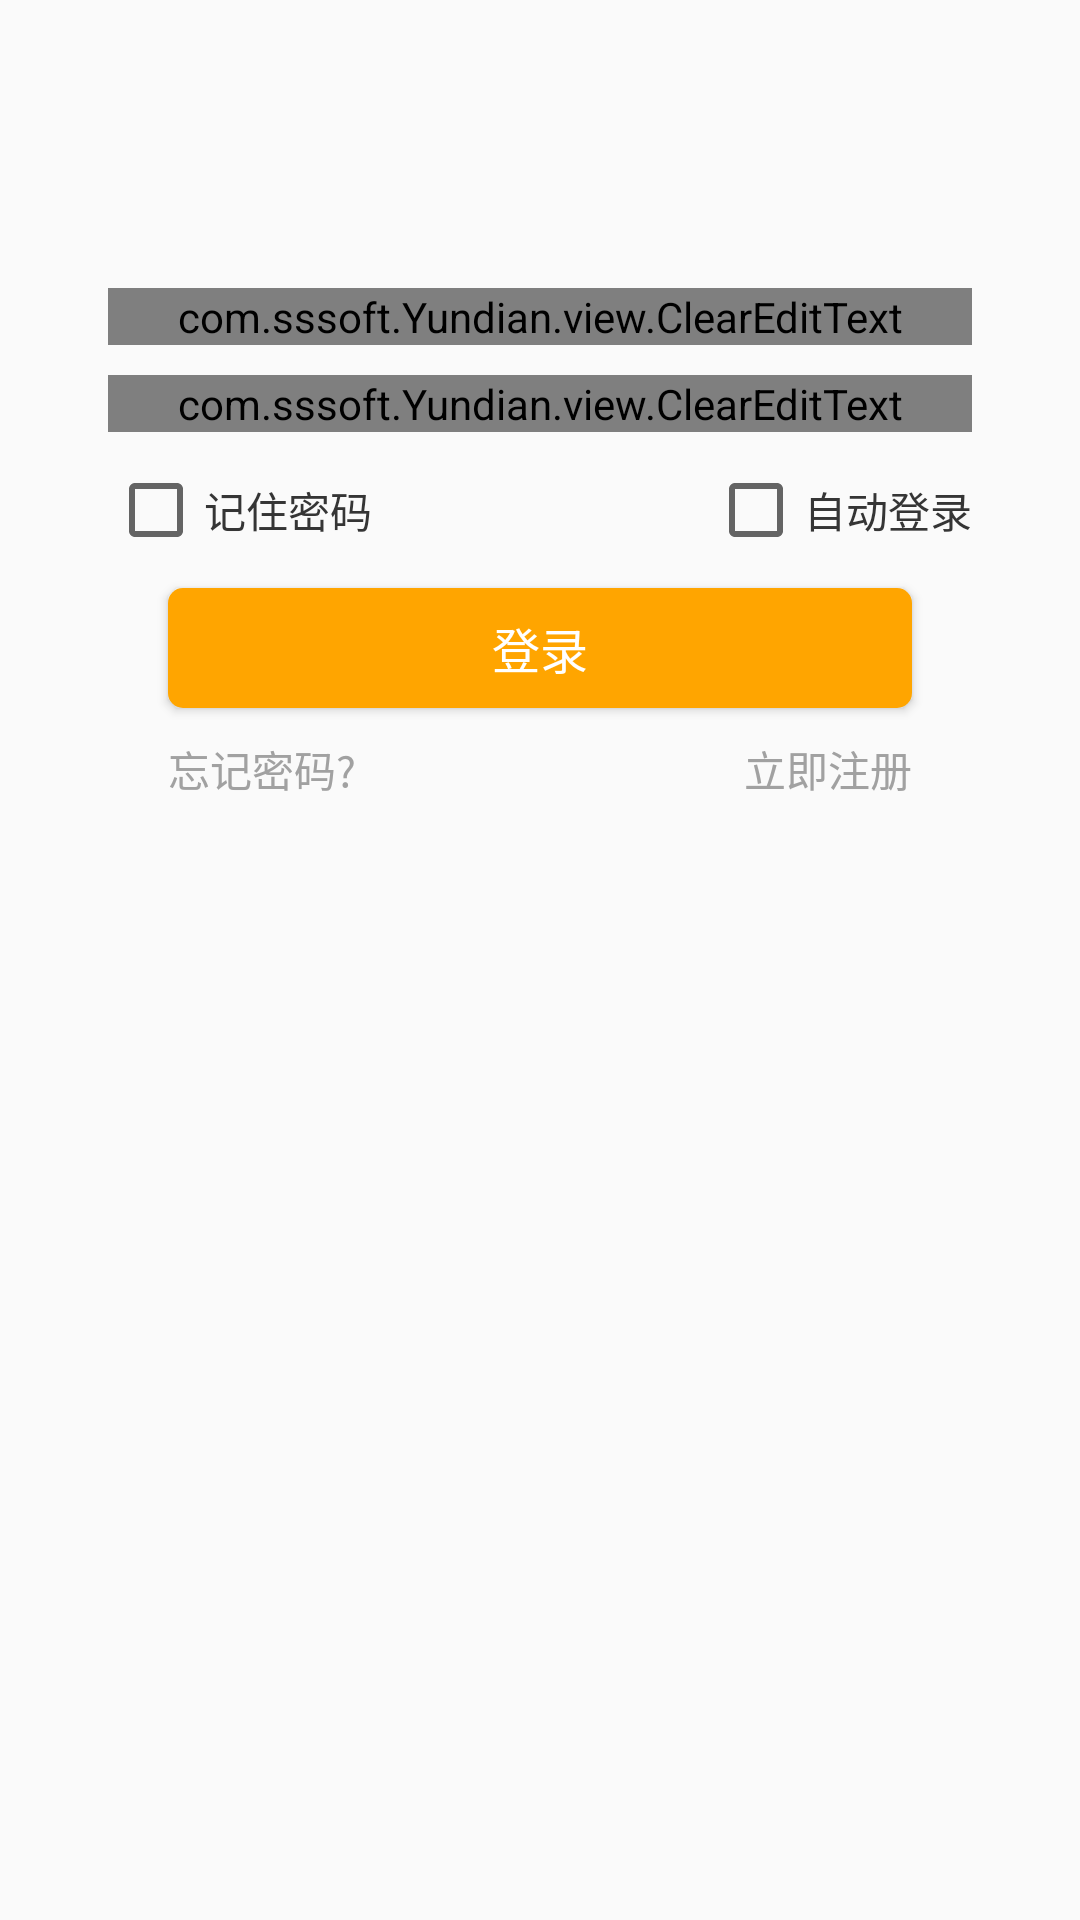

Layout XML and referenced resources for this Android screen:
<!-- AndroidManifest.xml: application theme AppTheme -->
<!-- res/layout/activity_login.xml -->
<RelativeLayout xmlns:android="http://schemas.android.com/apk/res/android"
    xmlns:tools="http://schemas.android.com/tools"
    android:id="@+id/login_root"
    android:layout_width="match_parent"
    android:layout_height="match_parent"
    android:paddingBottom="@dimen/activity_vertical_margin"
    android:paddingLeft="@dimen/activity_horizontal_margin"
    android:paddingRight="@dimen/activity_horizontal_margin"
    android:paddingTop="@dimen/activity_vertical_margin"
    tools:context="com.ra.market.LoginActivity" >

    


    

    <LinearLayout
        android:layout_width="match_parent"
        android:layout_height="wrap_content"
        android:layout_marginLeft="@dimen/UI_spacing20"
        android:layout_marginRight="@dimen/UI_spacing20"
        android:layout_marginTop="60dp"
        android:orientation="vertical" >

        

        <ImageView
            android:id="@+id/login_logo"
            android:layout_width="wrap_content"
            android:layout_height="wrap_content"
            android:layout_gravity="center"
            android:src="@drawable/silver_stone" />

        

        <com.sssoft.Yundian.view.ClearEditText
            android:id="@+id/et_phone_number"
            android:layout_width="match_parent"
            android:layout_height="wrap_content"
            android:layout_marginTop="@dimen/UI_spacing20"
            android:drawableLeft="@drawable/phone"
            android:drawablePadding="@dimen/UI_spacing10"
            android:hint="@string/login_phone"
            android:maxLength="11"
            android:numeric="integer"
            android:singleLine="true"
            android:textColor="@color/UI_text_black" />

        

        <com.sssoft.Yundian.view.ClearEditText
            android:id="@+id/et_Password"
            android:layout_width="match_parent"
            android:layout_height="wrap_content"
            android:layout_marginTop="@dimen/UI_spacing10"
            android:drawableLeft="@drawable/pwd"
            android:drawablePadding="@dimen/UI_spacing10"
            android:hint="@string/login_password"
            android:inputType="textPassword"
            android:maxLength="16"
            android:singleLine="true"
            android:textColor="@color/UI_text_black" />

        

        <RelativeLayout
            android:layout_width="match_parent"
            android:layout_height="wrap_content"
            android:layout_marginTop="@dimen/UI_spacing10"
            android:orientation="vertical" >

            <CheckBox
                android:id="@+id/cb_remember_me"
                android:layout_width="wrap_content"
                android:layout_height="wrap_content"
                android:layout_weight="1"
                android:layout_centerVertical="true"
                android:text="@string/login_rememberme"
                android:textColor="@color/UI_text_black" >
            </CheckBox>

            <CheckBox
                android:id="@+id/cb_auto_login"
                android:layout_width="wrap_content"
                android:layout_height="wrap_content"
                android:layout_alignParentRight="true"
                android:layout_centerVertical="true"
                android:layout_weight="1"
                android:text="@string/login_autologin"
                android:textColor="@color/UI_text_black" />
        </RelativeLayout>

        

        <Button
            android:id="@+id/bt_login"
            android:layout_width="match_parent"
            android:layout_height="@dimen/UI_spacing40"
            android:layout_marginLeft="@dimen/UI_spacing20"
            android:layout_marginRight="@dimen/UI_spacing20"
            android:layout_marginTop="@dimen/UI_spacing10"
            android:background="@drawable/btn_background"
            android:text="@string/btn_login"
            android:textColor="@android:color/white"
            android:textSize="@dimen/UI_text_middle" />

        <RelativeLayout
            android:layout_width="match_parent"
            android:layout_height="wrap_content"
            android:layout_below="@id/bt_login"
            android:layout_marginLeft="@dimen/UI_spacing20"
            android:layout_marginRight="@dimen/UI_spacing20" >

            

            <TextView
                android:id="@+id/tv_forget"
                android:layout_width="wrap_content"
                android:layout_height="wrap_content"
                android:layout_marginTop="@dimen/UI_spacing10"
                android:text="@string/forgot_password"
                android:textColor="@color/UI_text_gray"
                android:textSize="@dimen/UI_text_small" />

            

            <TextView
                android:id="@+id/tv_register"
                android:layout_width="wrap_content"
                android:layout_height="wrap_content"
                android:layout_alignParentRight="true"
                android:layout_marginTop="@dimen/UI_spacing10"
                android:clickable="true"
                android:text="@string/login_register"
                android:textColor="@color/UI_text_gray"
                android:textSize="@dimen/UI_text_small" />
        </RelativeLayout>
    </LinearLayout>

</RelativeLayout>
<!-- resources referenced by this layout -->
<resources>
  <color name="UI_text_black">#353535</color>
  <color name="UI_text_gray">#A1A1A1</color>
  <dimen name="UI_spacing10">10dp</dimen>
  <dimen name="UI_spacing20">20dp</dimen>
  <dimen name="UI_spacing40">40dp</dimen>
  <dimen name="UI_text_middle">16sp</dimen>
  <dimen name="UI_text_small">14sp</dimen>
  <dimen name="activity_horizontal_margin">16dp</dimen>
  <dimen name="activity_vertical_margin">16dp</dimen>
  <!-- drawable btn_background (drawable-hdpi) -->
  <?xml version="1.0" encoding="utf-8"?>
  
  <shape xmlns:android="http://schemas.android.com/apk/res/android"
      android:shape="rectangle" >
  
      <corners android:radius="5dp" />
  
      <solid android:color="@color/UI_main" />
  
  </shape>
  <!-- drawable phone: png bitmap (drawable-hdpi, 449 bytes) -->
  <!-- drawable pwd: png bitmap (drawable-hdpi, 764 bytes) -->
  <string name="btn_login">登录</string>
  <string name="forgot_password">忘记密码?</string>
  <string name="login_autologin">自动登录</string>
  <string name="login_password">密码</string>
  <string name="login_phone">手机号</string>
  <string name="login_register">立即注册</string>
  <string name="login_rememberme">记住密码</string>
  <style name="AppTheme" parent="AppBaseTheme">
          
          
      </style>
  <color name="UI_main">#FFA500</color>
  <style name="AppBaseTheme" parent="Theme.AppCompat.Light">
          
      </style>
</resources>
